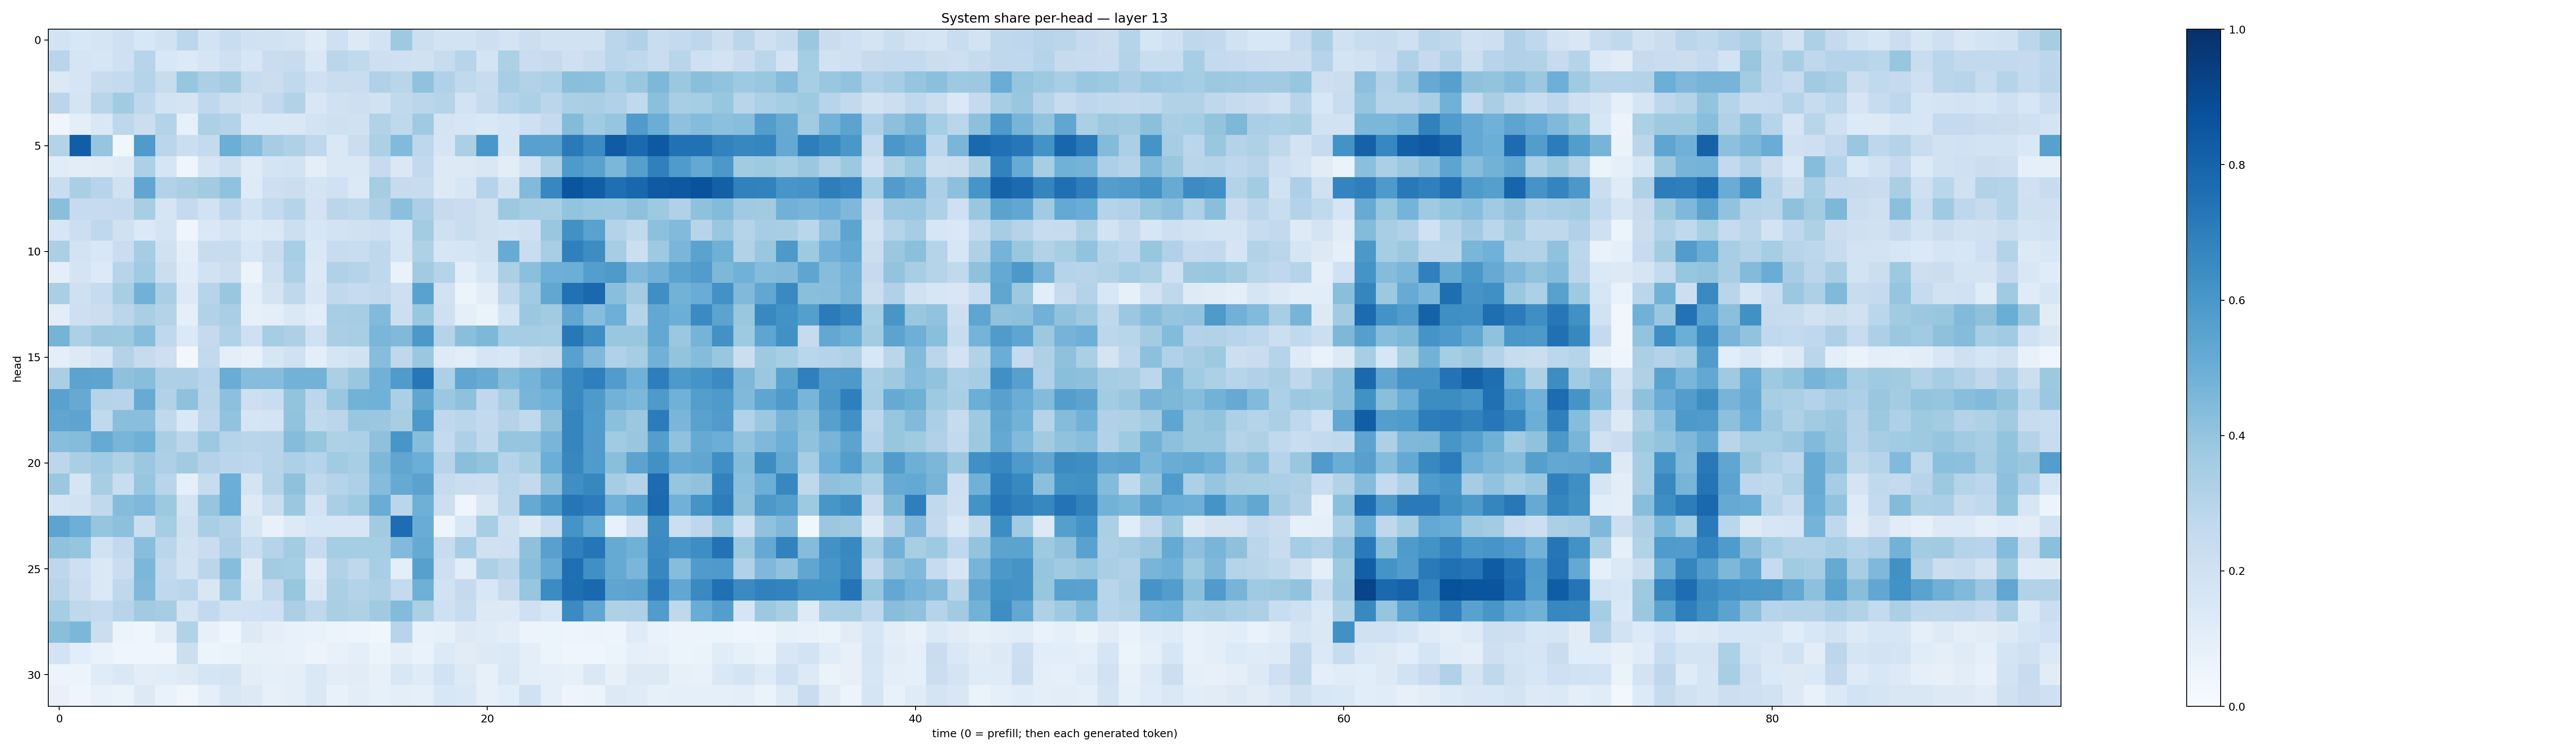

Values plotted in this chart, from the file beside it:
0.18558303, 0.15449141, 0.16897212, 0.20567918, 0.15273109, 0.18810734, 0.2781211, 0.18676127, 0.23350006, 0.20123123, 0.19499865, 0.1721852, 0.11790734, 0.20539953, 0.13269904, 0.18316205, 0.3744807, 0.21711823, 0.18627383, 0.18521464, 0.21150887, 0.17494023, 0.21790431, 0.18901232
0.2918, 0.1653, 0.1576, 0.2081, 0.2932, 0.1525, 0.1338, 0.1674, 0.2059, 0.1613, 0.2287, 0.2398, 0.1428, 0.2816, 0.2656, 0.2119, 0.2084, 0.1985, 0.2395, 0.2954, 0.1736, 0.3304, 0.2286, 0.2452
0.1391, 0.1666, 0.2345, 0.2551, 0.3026, 0.2378, 0.3926, 0.3334, 0.3572, 0.2399, 0.2214, 0.2655, 0.2056, 0.2304, 0.2339, 0.3181, 0.292, 0.4095, 0.3176, 0.2642, 0.2418, 0.346, 0.312, 0.3292
0.2847, 0.1791, 0.2899, 0.3646, 0.2667, 0.1855, 0.1773, 0.2684, 0.2153, 0.196, 0.26, 0.3101, 0.1485, 0.1974, 0.2134, 0.1914, 0.2632, 0.2843, 0.3011, 0.1854, 0.2441, 0.3041, 0.332, 0.2825
0.04061, 0.09766, 0.1434, 0.277, 0.2215, 0.3051, 0.08385, 0.3291, 0.3058, 0.1446, 0.1411, 0.1451, 0.1817, 0.206, 0.199, 0.3148, 0.2701, 0.3695, 0.1725, 0.1582, 0.1478, 0.1663, 0.2084, 0.2517
0.3077, 0.8242, 0.3982, 0.03551, 0.5821, 0.2847, 0.2237, 0.2522, 0.4977, 0.4301, 0.3494, 0.3218, 0.269, 0.1412, 0.2229, 0.3294, 0.4424, 0.2754, 0.1689, 0.3332, 0.5984, 0.1663, 0.5556, 0.5526
0.1162, 0.1023, 0.1104, 0.129, 0.3292, 0.1645, 0.04287, 0.1641, 0.2156, 0.1198, 0.1778, 0.1844, 0.09531, 0.1425, 0.1448, 0.25, 0.1459, 0.2588, 0.1291, 0.1253, 0.1485, 0.1026, 0.1824, 0.325
0.2312, 0.3397, 0.2962, 0.1956, 0.5316, 0.3098, 0.338, 0.3632, 0.4101, 0.1238, 0.2127, 0.2264, 0.1788, 0.1993, 0.1389, 0.355, 0.2438, 0.2398, 0.1303, 0.16, 0.2994, 0.1895, 0.4447, 0.6647
0.4235, 0.2498, 0.2494, 0.2504, 0.3423, 0.171, 0.2539, 0.1913, 0.2756, 0.1946, 0.2546, 0.2971, 0.1833, 0.2818, 0.2704, 0.3273, 0.421, 0.334, 0.2428, 0.2277, 0.1961, 0.3788, 0.3525, 0.3409
0.1634, 0.2158, 0.2681, 0.1985, 0.1394, 0.1766, 0.04575, 0.1473, 0.1742, 0.1348, 0.1433, 0.2163, 0.1578, 0.1872, 0.1955, 0.2131, 0.1565, 0.3555, 0.2044, 0.2308, 0.1992, 0.1851, 0.2056, 0.3834
0.3355, 0.183, 0.1562, 0.229, 0.3493, 0.196, 0.09823, 0.239, 0.241, 0.1576, 0.2273, 0.3452, 0.1427, 0.241, 0.2325, 0.2716, 0.1648, 0.3242, 0.1615, 0.1665, 0.1931, 0.5084, 0.2311, 0.3435
0.09959, 0.1723, 0.135, 0.295, 0.3641, 0.2249, 0.1171, 0.1883, 0.2157, 0.05586, 0.2076, 0.3268, 0.1397, 0.3178, 0.3014, 0.2734, 0.06971, 0.3606, 0.3046, 0.1058, 0.1599, 0.3324, 0.4186, 0.4922
0.3379, 0.2052, 0.2471, 0.3401, 0.4834, 0.3397, 0.1304, 0.2968, 0.3883, 0.1007, 0.1784, 0.2718, 0.152, 0.2621, 0.2487, 0.2606, 0.2141, 0.5528, 0.1883, 0.05988, 0.1046, 0.2731, 0.3656, 0.5298
0.104, 0.2112, 0.2193, 0.283, 0.3383, 0.307, 0.09052, 0.3119, 0.3368, 0.08116, 0.1, 0.1483, 0.1091, 0.3446, 0.3497, 0.4427, 0.2158, 0.3864, 0.2055, 0.0925, 0.06397, 0.1838, 0.3805, 0.3627
0.4751, 0.3252, 0.3755, 0.3714, 0.4316, 0.2662, 0.1391, 0.253, 0.3171, 0.2073, 0.3522, 0.3265, 0.1964, 0.339, 0.3423, 0.4629, 0.449, 0.5951, 0.2983, 0.4235, 0.4537, 0.3532, 0.3496, 0.3426
0.1012, 0.1262, 0.1642, 0.307, 0.2447, 0.2137, 0.02433, 0.2591, 0.0956, 0.07589, 0.1577, 0.2009, 0.09857, 0.1684, 0.1938, 0.4324, 0.2717, 0.3813, 0.1243, 0.1092, 0.165, 0.1505, 0.2203, 0.2453
0.3379, 0.5444, 0.5401, 0.4105, 0.4274, 0.3244, 0.3242, 0.2954, 0.504, 0.4312, 0.4336, 0.4767, 0.4775, 0.3331, 0.3853, 0.4817, 0.581, 0.7228, 0.3273, 0.5349, 0.5084, 0.4362, 0.4728, 0.5334
0.5512, 0.5128, 0.3029, 0.296, 0.5096, 0.3121, 0.414, 0.2912, 0.4162, 0.2133, 0.2343, 0.4008, 0.2792, 0.3882, 0.4801, 0.4858, 0.3331, 0.5348, 0.3794, 0.4103, 0.2663, 0.3428, 0.4673, 0.4854
0.5319, 0.5414, 0.264, 0.4248, 0.4238, 0.2655, 0.1423, 0.2744, 0.4032, 0.166, 0.1785, 0.4044, 0.2618, 0.2814, 0.386, 0.3795, 0.3425, 0.5905, 0.2667, 0.283, 0.2586, 0.3064, 0.2656, 0.4119
0.429, 0.4351, 0.5165, 0.4653, 0.4888, 0.3396, 0.2831, 0.3753, 0.301, 0.2909, 0.2932, 0.4368, 0.394, 0.3235, 0.3299, 0.4119, 0.6042, 0.4325, 0.2552, 0.332, 0.2618, 0.3969, 0.3956, 0.4658
0.2791, 0.3395, 0.3666, 0.3236, 0.3795, 0.3253, 0.3609, 0.3079, 0.283, 0.2738, 0.2945, 0.3282, 0.3021, 0.3638, 0.3431, 0.455, 0.5315, 0.4977, 0.2961, 0.4236, 0.3996, 0.2991, 0.3429, 0.4966
0.3806, 0.171, 0.3437, 0.2316, 0.3919, 0.2923, 0.08891, 0.2349, 0.4989, 0.1761, 0.2998, 0.4134, 0.2713, 0.3009, 0.3268, 0.4342, 0.5145, 0.5508, 0.2443, 0.2201, 0.2149, 0.2876, 0.2581, 0.4218
0.1775, 0.1909, 0.2629, 0.4351, 0.45, 0.3758, 0.1839, 0.3959, 0.5026, 0.127, 0.2255, 0.3806, 0.1803, 0.3373, 0.3724, 0.5068, 0.2858, 0.4892, 0.2183, 0.04236, 0.1494, 0.2793, 0.5135, 0.5943
0.5399, 0.4953, 0.3962, 0.4146, 0.2257, 0.355, 0.2059, 0.3367, 0.3139, 0.1595, 0.0778, 0.131, 0.1614, 0.163, 0.1586, 0.3617, 0.7628, 0.506, 0.04792, 0.1544, 0.3449, 0.1966, 0.1321, 0.2315
0.4065, 0.3957, 0.1897, 0.2597, 0.4269, 0.2856, 0.1925, 0.2269, 0.326, 0.2329, 0.3022, 0.3571, 0.2466, 0.353, 0.3543, 0.3521, 0.4451, 0.5131, 0.24, 0.3507, 0.1986, 0.2071, 0.4135, 0.5575
0.2737, 0.2121, 0.1446, 0.2301, 0.4589, 0.2584, 0.1871, 0.2819, 0.4311, 0.1246, 0.356, 0.3519, 0.1174, 0.3143, 0.2719, 0.3464, 0.09894, 0.5621, 0.2136, 0.1075, 0.3272, 0.2833, 0.4243, 0.511
0.2894, 0.2235, 0.1434, 0.2725, 0.4482, 0.2671, 0.2819, 0.1512, 0.3743, 0.145, 0.2603, 0.3932, 0.1513, 0.3326, 0.3063, 0.3242, 0.2558, 0.4906, 0.1897, 0.2502, 0.1531, 0.2433, 0.3938, 0.6455
0.3554, 0.2734, 0.2502, 0.2953, 0.3612, 0.3491, 0.1725, 0.2592, 0.1909, 0.2027, 0.2065, 0.3355, 0.2731, 0.3396, 0.3228, 0.3674, 0.4382, 0.3335, 0.2099, 0.2383, 0.1289, 0.1291, 0.2033, 0.1623
0.4243, 0.4572, 0.2204, 0.06229, 0.04445, 0.1045, 0.3139, 0.0784, 0.04368, 0.1322, 0.0944, 0.07752, 0.07009, 0.06093, 0.04848, 0.03599, 0.2957, 0.07125, 0.08425, 0.1327, 0.12, 0.1024, 0.05844, 0.05913
0.1804, 0.1088, 0.0677, 0.04516, 0.04467, 0.04538, 0.216, 0.06119, 0.06542, 0.08443, 0.0809, 0.07679, 0.05637, 0.07039, 0.1004, 0.06098, 0.09848, 0.0697, 0.1352, 0.111, 0.127, 0.1368, 0.09381, 0.05861
0.06178, 0.05788, 0.1199, 0.1409, 0.1024, 0.1133, 0.1291, 0.1674, 0.177, 0.1051, 0.08909, 0.09446, 0.1422, 0.1019, 0.1099, 0.08123, 0.1539, 0.1204, 0.1933, 0.1307, 0.08185, 0.1438, 0.09552, 0.08942
0.07143, 0.04147, 0.07114, 0.06502, 0.129, 0.06851, 0.0369, 0.08706, 0.152, 0.1258, 0.07849, 0.09611, 0.1427, 0.07446, 0.1027, 0.08233, 0.09563, 0.0895, 0.1544, 0.1419, 0.07987, 0.1056, 0.1966, 0.08728
